Run: headless pygame with SDL's dummy video driver; simulated clock (each Clock.tick advances the game by its frame time, no real sleeping); random seed 0; keys injected as events and as key.get_pressed() state; no mouse input.
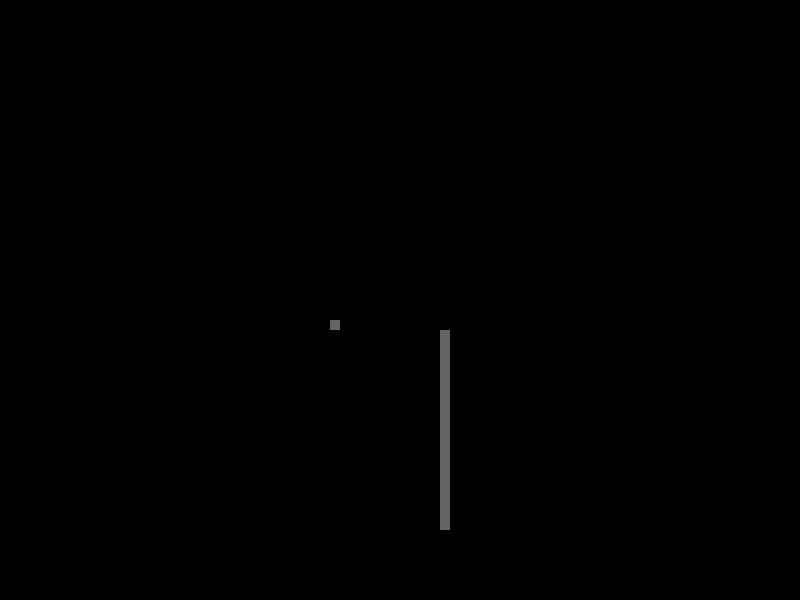
Frame 1 of 4 · flips 1–60 · no input
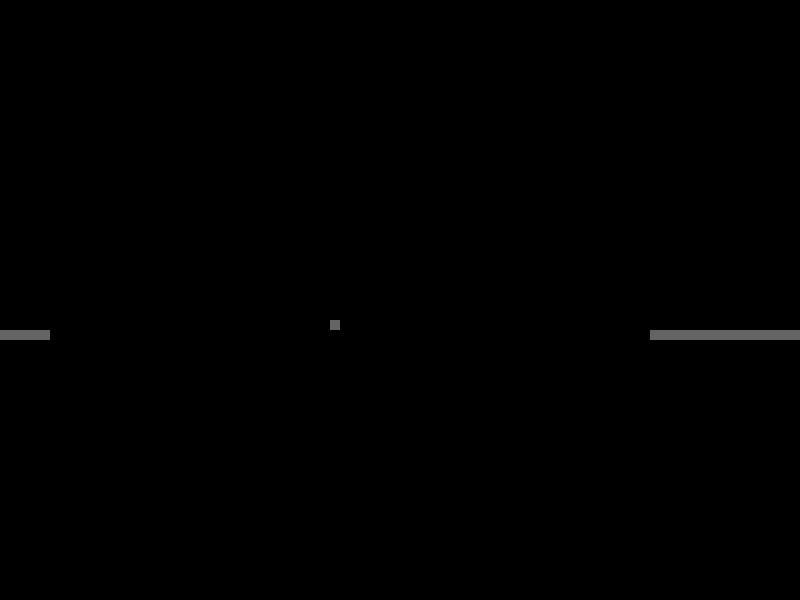
Frame 2 of 4 · flips 61–180 · tapped SPACE, RETURN · held RIGHT (→), D
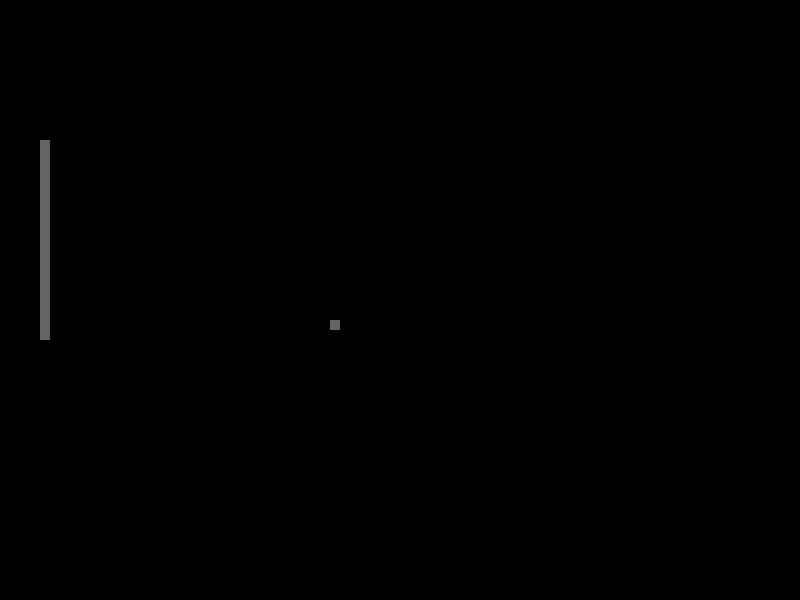
Frame 3 of 4 · flips 181–300 · held DOWN (↓), S
Frame 4 of 4 · flips 301–420 · held LEFT (←), A, UP (↑), W · screen unchanged from frame 3, image omitted

The pygame program that drew these frames:

# -*- coding: utf-8 -*-

from sys import exit
from random import choice, randrange
import pygame
from pygame.locals import *


# ================================
# Variables, classes et fonctions
# ================================


BLACK = (0, 0, 0)
DARK_GRAY = (100, 100, 100)
FRAMERATE = 10
WINDOWS_SIZE = (800, 600)


class Snake:
    """Classe modélisant le serpent.
    """

    DIRECTIONS = {
        K_UP: (0, -1),
        K_LEFT: (-1, 0),
        K_DOWN: (0, 1),
        K_RIGHT: (1, 0)
    }

    _PIECE_SIZE = 10
    _INITIAL_LEN = 20

    def __init__(self, area):
        """Initialisation du serpent.

        Le serpent apparait à un endroit aléatoire de la zone, mais en entier. Il
        a également une direction aléatoire et une longueur de _INITIAL_LEN bouts.
        """
        pos_i = [
            randrange(self._INITIAL_LEN*self._PIECE_SIZE, i-self._INITIAL_LEN*self._PIECE_SIZE, self._PIECE_SIZE)
            for i in area
        ]
        self.area = area
        self.digestion = False
        self.direction = choice(list(self.DIRECTIONS.values()))
        self.body = [
            [p_i - i*self._PIECE_SIZE*d for p_i, d in zip(pos_i, self.direction)]
            for i in range(self._INITIAL_LEN)
        ]

    def set_direcion(self, key_direction):
        """Change la direction du serpent.
        """
        # Pas possible de faire demi-tour
        new_plus_old = [new + old for new, old in zip(self.DIRECTIONS[key_direction], self.direction)]
        if new_plus_old != [0, 0]:
            self.direction = self.DIRECTIONS[key_direction]

    def move(self):
        """Déplace le serpent.

        Le serpent retourne de l'autre côté de la zone s'il en sort.
        """
        if self.digestion:
            self.body[1:] = self.body
            self.digestion = False
        else:
            self.body[1:] = self.body[:len(self.body)-1]

        self.body[0] = [b + self._PIECE_SIZE*d for b, d in zip(self.body[0], self.direction)]

        # Gestion aux bords de la zone
        for i in range(2):
            if self.body[0][i] < 0:
                self.body[0][i] = self.area[i] - self._PIECE_SIZE
            elif self.body[0][i] > self.area[i]-self._PIECE_SIZE:
                self.body[0][i] = 0

    def move_on_itself(self):
        """Indique si le serpent se déplace sur lui-même ou non.
        """
        return self.body[0] in self.body[1:]

    def eat(self, cube):
        """Indique si le serpent a mangé un cube ou non.

        Si le serpent a mangé un cube, il entre en phase de digestion.
        """
        if cube.pos == self.body[0]:
            self.digestion = True
            return True
        else:
            return False

    def draw(self, screen, rgb_color):
        """Dessine un serpent dans une fenêtre avec une couleur donnée.
        """
        for piece in self.body:
            pygame.draw.rect(screen, DARK_GRAY, Rect(piece[0], piece[1], self._PIECE_SIZE, self._PIECE_SIZE))


class Cube:
    """Classe modélisant le cube. Le cube est unique tout au long de la partie. Il
    se déplace lorsqu'il a été attrapé par le serpent, tout en lui donnant un petit
    bout de lui-même pour qu'il grossisse.
    """

    _PIECE_SIZE = 10

    def __init__(self, area):
        """Initialisation du cube.

        Le cube apparait à un endroit aléatoire de la zone.
        """
        self.pos = [randrange(0, i, self._PIECE_SIZE) for i in area]

    def move(self, area):
        """Déplace le cube.
        """
        self.pos = [randrange(0, i, self._PIECE_SIZE) for i in area]

    def draw(self, screen, rgb_color):
        """Dessine un cube dans une fenêtre avec une couleur donnée.
        """
        pygame.draw.rect(screen, DARK_GRAY, Rect(self.pos[0], self.pos[1], self._PIECE_SIZE, self._PIECE_SIZE))


# ====
# Jeu
# ====


pygame.init()

snake = Snake(WINDOWS_SIZE)
cube = Cube(WINDOWS_SIZE)
my_clock = pygame.time.Clock()
screen = pygame.display.set_mode(WINDOWS_SIZE)

pygame.display.set_caption("Snake")
snake.draw(screen, DARK_GRAY)
cube.draw(screen, DARK_GRAY)

while True:
    my_clock.tick(FRAMERATE)
    for event in pygame.event.get():
        # TODO: cas où 2 set_direcion se cumulent car appui trop rapide sur les touches

        if event.type == QUIT:
            exit()

        if event.type == KEYDOWN and event.key in snake.DIRECTIONS.keys():
            snake.set_direcion(event.key)

    snake.move()
    if snake.move_on_itself():
        break

    if snake.eat(cube):
        cube.move(WINDOWS_SIZE)

    screen.fill(BLACK)
    snake.draw(screen, DARK_GRAY)
    cube.draw(screen, DARK_GRAY)
    pygame.display.flip()

pygame.quit()
